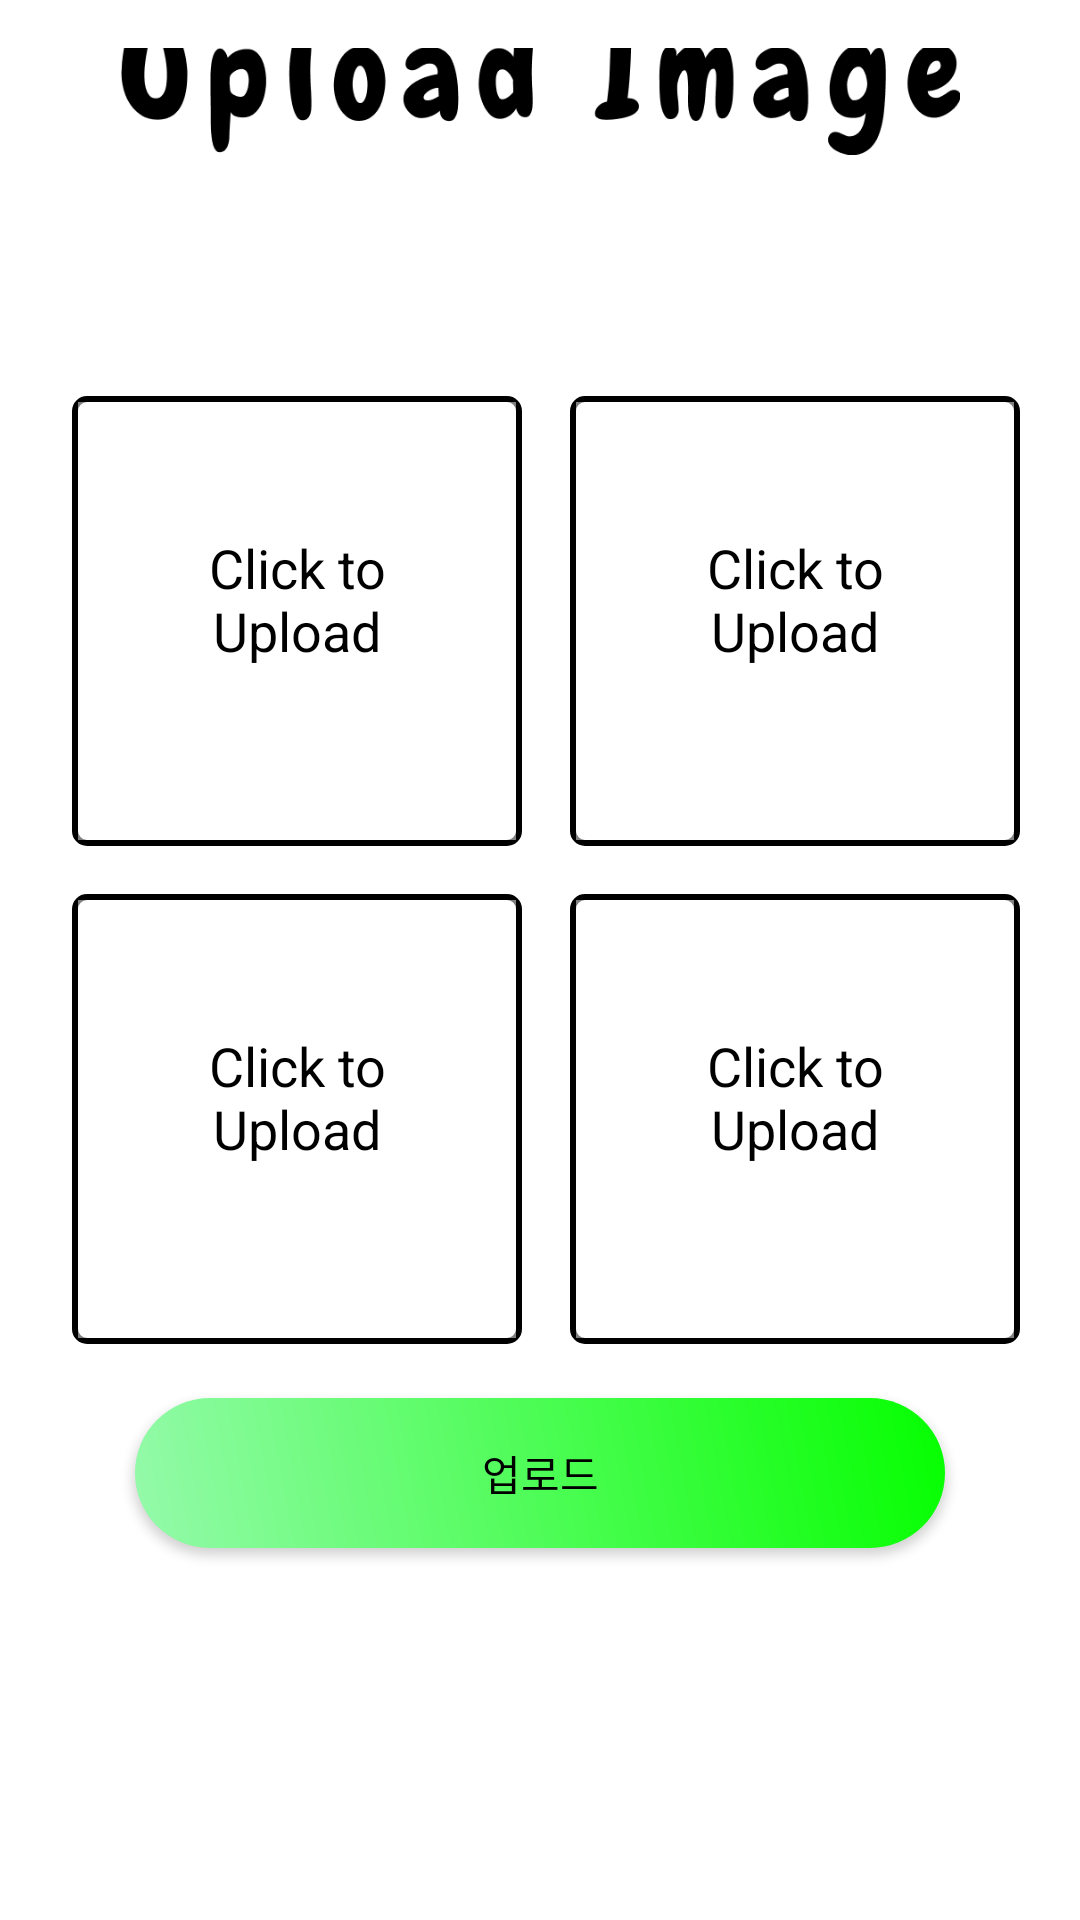

Android layout source for this screen:
<!-- AndroidManifest.xml: application theme Theme.Material3.Light -->
<!-- res/layout/fragment_upload.xml -->
<FrameLayout xmlns:android="http://schemas.android.com/apk/res/android"
    xmlns:app="http://schemas.android.com/apk/res-auto"
    xmlns:tools="http://schemas.android.com/tools"
    android:layout_width="match_parent"
    android:layout_height="match_parent"
    android:background="#FFFFFF"
    tools:context=".UploadFragment">

    <ProgressBar
        android:id="@+id/progressBarup"
        android:visibility="gone"
        android:layout_width="wrap_content"
        android:layout_height="wrap_content"
        tools:ignore="MissingConstraints" />

    <LinearLayout
        android:layout_width="match_parent"
        android:layout_height="match_parent"
        android:orientation="vertical"
        android:gravity="center"
        android:padding="16dp">

        
        <ImageView
            android:id="@+id/upload_instruction_image"
            android:layout_width="280dp"
            android:layout_height="70dp"
            android:src="@drawable/upload_title"
            android:layout_marginBottom="60dp"
            android:layout_marginTop="-130dp"
            android:contentDescription="Upload Your Images!" />

        
        <GridLayout
            android:layout_width="wrap_content"
            android:layout_height="wrap_content"
            android:columnCount="2"
            android:rowCount="2"
            android:layout_gravity="center">

            
            <FrameLayout
                android:id="@+id/frame_image_1"
                android:layout_width="150dp"
                android:layout_height="150dp"
                android:layout_margin="8dp"
                android:background="@drawable/border_background">
                <ImageView
                    android:id="@+id/uploaded_image1"
                    android:layout_width="match_parent"
                    android:layout_height="match_parent"
                    android:contentDescription="Uploaded Image"
                    android:scaleType="centerCrop"
                    android:visibility="gone" />
                <TextView
                    android:id="@+id/upload_text1"
                    android:layout_width="match_parent"
                    android:layout_height="match_parent"
                    android:layout_gravity="center"
                    android:background="#80FFFFFF"
                    android:fontFamily="sans-serif"
                    android:padding="43dp"
                    android:textAlignment="center"
                    android:text="Click to Upload"
                    android:textColor="#000000"
                    android:textSize="18sp"
                    android:visibility="visible" />
            </FrameLayout>
            <FrameLayout
                android:id="@+id/frame_image_2"
                android:layout_width="150dp"
                android:layout_height="150dp"
                android:layout_margin="8dp"
                android:background="@drawable/border_background">
                <ImageView
                    android:id="@+id/uploaded_image2"
                    android:layout_width="match_parent"
                    android:layout_height="match_parent"
                    android:contentDescription="Uploaded Image"
                    android:scaleType="centerCrop"
                    android:visibility="gone" />
                <TextView
                    android:id="@+id/upload_text2"
                    android:layout_width="match_parent"
                    android:layout_height="match_parent"
                    android:layout_gravity="center"
                    android:background="#80FFFFFF"
                    android:fontFamily="sans-serif"
                    android:padding="43dp"
                    android:textAlignment="center"
                    android:text="Click to Upload"
                    android:textColor="#000000"
                    android:textSize="18sp"
                    android:visibility="visible" />
            </FrameLayout>
            <FrameLayout
                android:id="@+id/frame_image_3"
                android:layout_width="150dp"
                android:layout_height="150dp"
                android:layout_margin="8dp"
                android:background="@drawable/border_background">
                <ImageView
                    android:id="@+id/uploaded_image3"
                    android:layout_width="match_parent"
                    android:layout_height="match_parent"
                    android:contentDescription="Uploaded Image"
                    android:scaleType="centerCrop"
                    android:visibility="gone" />
                <TextView
                    android:id="@+id/upload_text3"
                    android:layout_width="match_parent"
                    android:layout_height="match_parent"
                    android:layout_gravity="center"
                    android:background="#80FFFFFF"
                    android:fontFamily="sans-serif"
                    android:padding="43dp"
                    android:textAlignment="center"
                    android:text="Click to Upload"
                    android:textColor="#000000"
                    android:textSize="18sp"
                    android:visibility="visible" />
            </FrameLayout>
            <FrameLayout
                android:id="@+id/frame_image_4"
                android:layout_width="150dp"
                android:layout_height="150dp"
                android:layout_margin="8dp"
                android:background="@drawable/border_background">
                <ImageView
                    android:id="@+id/uploaded_image4"
                    android:layout_width="match_parent"
                    android:layout_height="match_parent"
                    android:contentDescription="Uploaded Image"
                    android:scaleType="centerCrop"
                    android:visibility="gone" />
                <TextView
                    android:id="@+id/upload_text4"
                    android:layout_width="match_parent"
                    android:layout_height="match_parent"
                    android:layout_gravity="center"
                    android:background="#80FFFFFF"
                    android:fontFamily="sans-serif"
                    android:padding="43dp"
                    android:textAlignment="center"
                    android:text="Click to Upload"
                    android:textColor="#000000"
                    android:textSize="18sp"
                    android:visibility="visible" />
            </FrameLayout>
        </GridLayout>

        
        <androidx.appcompat.widget.AppCompatButton
            android:id="@+id/upload_button"
            android:layout_width="wrap_content"
            android:layout_height="wrap_content"
            android:layout_marginTop="10dp"
            android:background="@drawable/donebtn_desgin"
            android:text="업로드"
            android:textColor="#000000" />
    </LinearLayout>
</FrameLayout>
<!-- resources referenced by this layout -->
<resources>
  <!-- drawable border_background (drawable) -->
  <shape xmlns:android="http://schemas.android.com/apk/res/android">
      <solid android:color="#FFFFFF" />
      <stroke
          android:width="2dp"
          android:color="#000000" />
      <corners android:radius="4dp" />
      <padding
          android:left="2dp"
          android:top="2dp"
          android:right="2dp"
          android:bottom="2dp" />
  </shape>
  <!-- drawable donebtn_desgin (drawable) -->
  <?xml version="1.0" encoding="utf-8"?>
  <shape xmlns:android="http://schemas.android.com/apk/res/android" android:shape="rectangle" >
      <corners
          android:radius="30dp"
          />
      <gradient
          android:angle="45"
          android:centerX="50%"
          android:startColor="#95FAAB"
          android:endColor="#05FF00"
          android:type="linear"
          />
      <padding
          android:left="0dp"
          android:top="0dp"
          android:right="0dp"
          android:bottom="0dp"
          />
      <size
          android:width="270dp"
          android:height="50dp"
          />
  </shape>
  <!-- drawable upload_title: png bitmap (drawable, 16249 bytes) -->
</resources>
